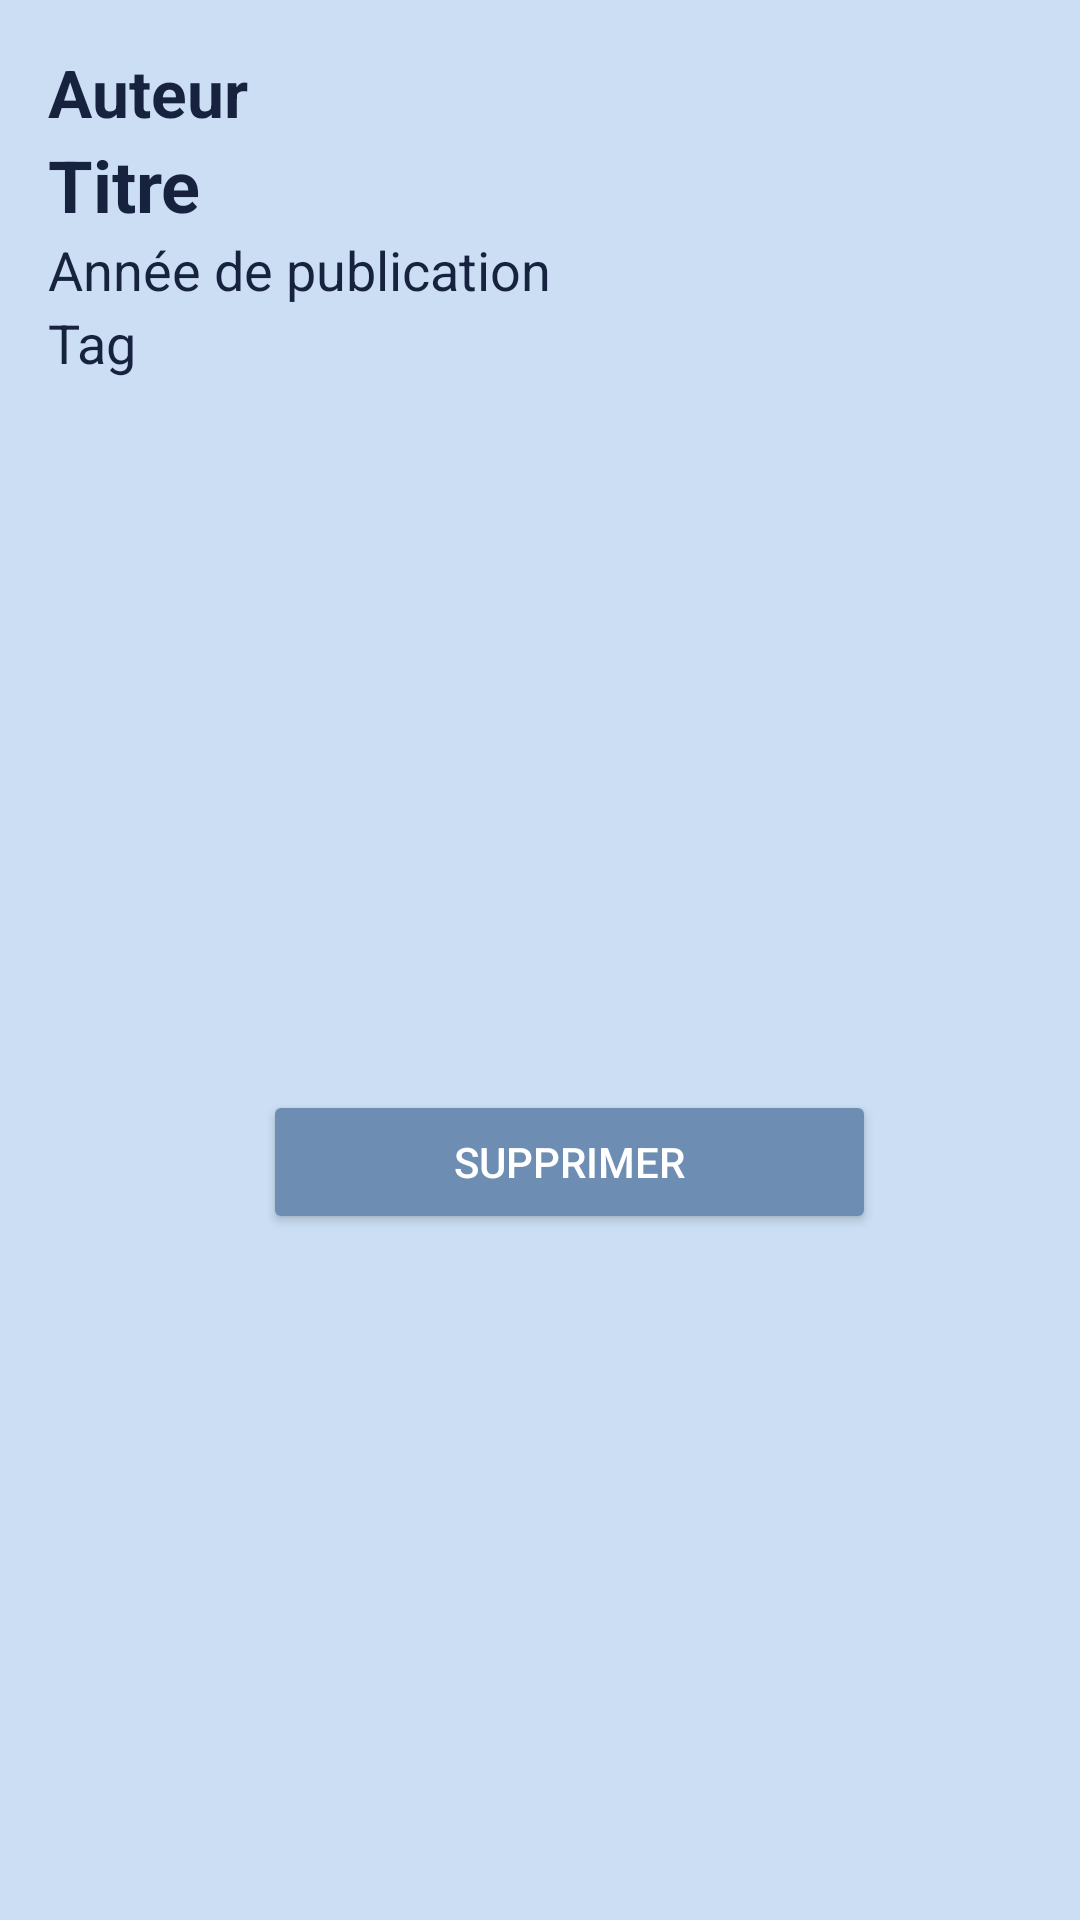

Layout XML and referenced resources for this Android screen:
<!-- AndroidManifest.xml: application theme Theme.Shelfmate -->
<!-- res/layout/fragment_book_details.xml -->
<?xml version="1.0" encoding="utf-8"?>
<androidx.constraintlayout.widget.ConstraintLayout xmlns:android="http://schemas.android.com/apk/res/android"
    xmlns:app="http://schemas.android.com/apk/res-auto"
    android:layout_width="match_parent"
    android:layout_height="wrap_content"
    android:background="#CBDEF4"
    android:padding="16dp">

    <TextView
        android:id="@+id/book_author"
        android:layout_width="0dp"
        android:layout_height="wrap_content"
        android:layout_marginBottom="12dp"
        android:text="Auteur"
        android:textColor="#17233E"
        android:textSize="22sp"
        android:textStyle="bold"
        app:layout_constraintEnd_toEndOf="parent"
        app:layout_constraintStart_toStartOf="parent"
        app:layout_constraintTop_toTopOf="parent" />

    <TextView
        android:id="@+id/book_title"
        android:layout_width="0dp"
        android:layout_height="wrap_content"
        android:layout_marginBottom="12dp"
        android:text="Titre"
        android:textColor="#17233E"
        android:textSize="24sp"
        android:textStyle="bold"
        app:layout_constraintEnd_toEndOf="parent"
        app:layout_constraintStart_toStartOf="parent"
        app:layout_constraintTop_toBottomOf="@id/book_author" />

    <TextView
        android:id="@+id/book_publication_year"
        android:layout_width="0dp"
        android:layout_height="wrap_content"
        android:layout_marginBottom="12dp"
        android:text="Année de publication"
        android:textColor="#17233E"
        android:textSize="18sp"
        app:layout_constraintEnd_toEndOf="parent"
        app:layout_constraintStart_toStartOf="parent"
        app:layout_constraintTop_toBottomOf="@id/book_title" />

    <TextView
        android:id="@+id/book_tag"
        android:layout_width="0dp"
        android:layout_height="wrap_content"
        android:layout_marginBottom="16dp"
        android:text="Tag"
        android:textColor="#17233E"
        android:textSize="18sp"
        app:layout_constraintEnd_toEndOf="parent"
        app:layout_constraintStart_toStartOf="parent"
        app:layout_constraintTop_toBottomOf="@id/book_publication_year" />

    <LinearLayout
        android:layout_width="match_parent"
        android:layout_height="wrap_content"
        android:layout_marginTop="24dp"
        android:gravity="center"
        android:orientation="horizontal"
        android:weightSum="2"
        app:layout_constraintBottom_toBottomOf="parent"
        app:layout_constraintEnd_toEndOf="parent"
        app:layout_constraintStart_toStartOf="parent"
        app:layout_constraintTop_toBottomOf="@id/book_tag">

        <Button
            android:id="@+id/delete_btn"
            android:layout_width="wrap_content"
            android:layout_height="wrap_content"
            android:layout_marginStart="20dp"
            android:layout_weight="1"
            android:backgroundTint="#6D8EB2"
            android:elevation="2dp"
            android:stateListAnimator="@null"
            android:text="Supprimer"
            android:textAlignment="center"
            android:textColor="#FFFFFF" />
    </LinearLayout>

</androidx.constraintlayout.widget.ConstraintLayout>
<!-- resources referenced by this layout -->
<resources>
  <style name="Theme.Shelfmate" parent="Theme.MaterialComponents.DayNight.DarkActionBar.Bridge">
          
          <item name="colorPrimary">@color/purple_500</item>
          <item name="colorPrimaryVariant">@color/purple_700</item>
          <item name="colorOnPrimary">@color/white</item>
          
          <item name="colorSecondary">@color/teal_200</item>
          <item name="colorSecondaryVariant">@color/teal_700</item>
          <item name="colorOnSecondary">@color/black</item>
          
          <item name="android:statusBarColor">?attr/colorPrimaryVariant</item>
          
      </style>
  <color name="purple_500">#FF6200EE</color>
  <color name="purple_700">#FF3700B3</color>
  <color name="white">#FFFFFFFF</color>
  <color name="teal_200">#FF03DAC5</color>
  <color name="teal_700">#FF018786</color>
  <color name="black">#FF000000</color>
</resources>
